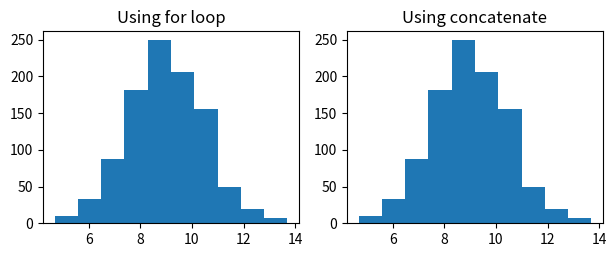

Write the Python code that produced this figure.
import numpy as np
import matplotlib.pyplot as plt
import random as r

mean = 9
stdDev = 2
size = 500
a = 0
b = 0
first_cord = np.zeros(size)
second_cord = np.zeros(size)
tblGauss = np.zeros(2*size)

for i in range (size):
    a = r.uniform (0, 2*np.pi)
    b = stdDev*np.sqrt(-1*np.log(r.random()))
    first_cord[i] = (b*np.sin(a)+mean)
    second_cord[i] = (b*np.cos(a)+mean)

for i in range (2*size):
    if i < size:
        tblGauss[i] = first_cord[i]
    else:
        tblGauss[i] = second_cord[i-size]

tblGauss2 = np.concatenate((first_cord, second_cord))
fig1 = plt.figure()
ax1 = fig1.add_axes((0.075, 0.05, 0.4, 0.4))
ax1.hist (tblGauss)
ax1.set_title("Using for loop")

ax2 = fig1.add_axes((0.55, 0.05, 0.4, 0.4))
ax2.hist (tblGauss2)
ax2.set_title("Using concatenate")
fig1.show()